Run: headless pygame with SDL's dummy video driver; simulated clock (each Clock.tick advances the game by its frame time, no real sleeping); random seed 0; keys injected as events and as key.get_pressed() state; mouse plan: one left click at the window centre at the start of phase 2, then a move to the lower-right quarter at the start of phase 3.
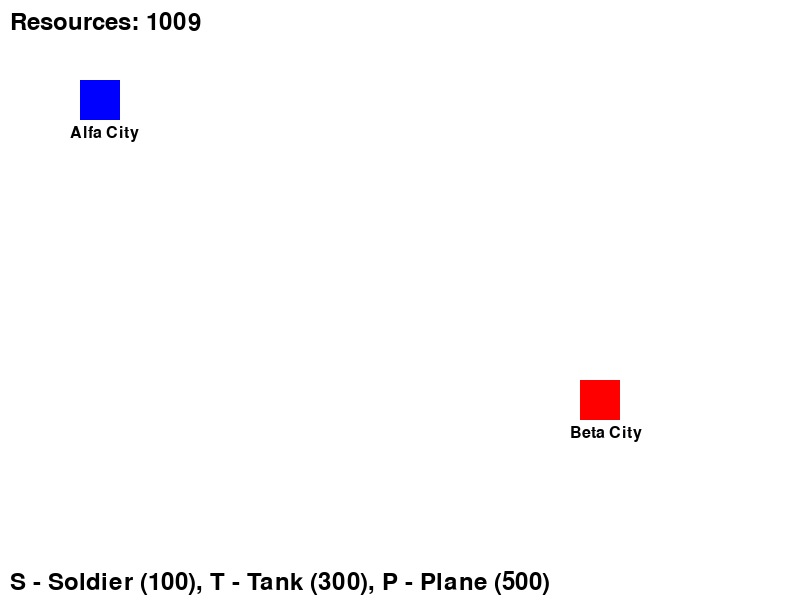
Frame 1 of 4 · flips 1–60 · no input
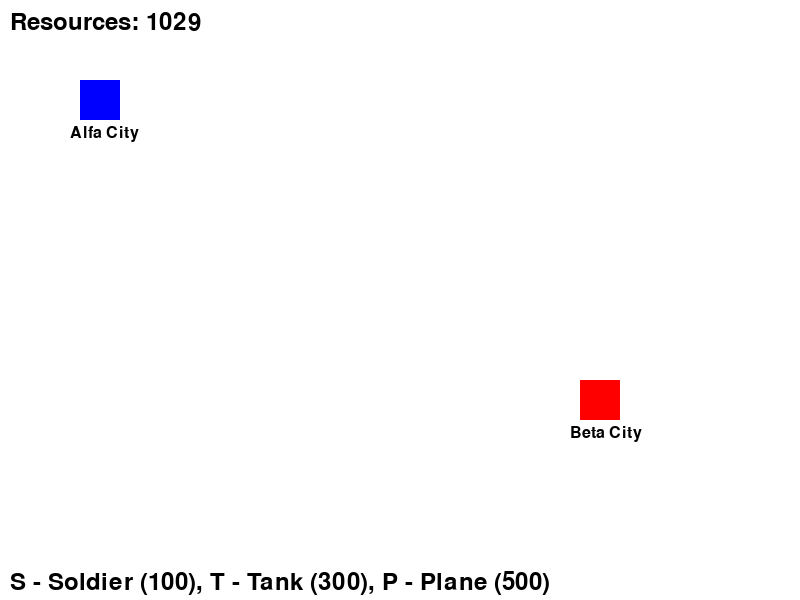
Frame 2 of 4 · flips 61–180 · clicked the window centre · tapped SPACE, RETURN · held RIGHT (→), D
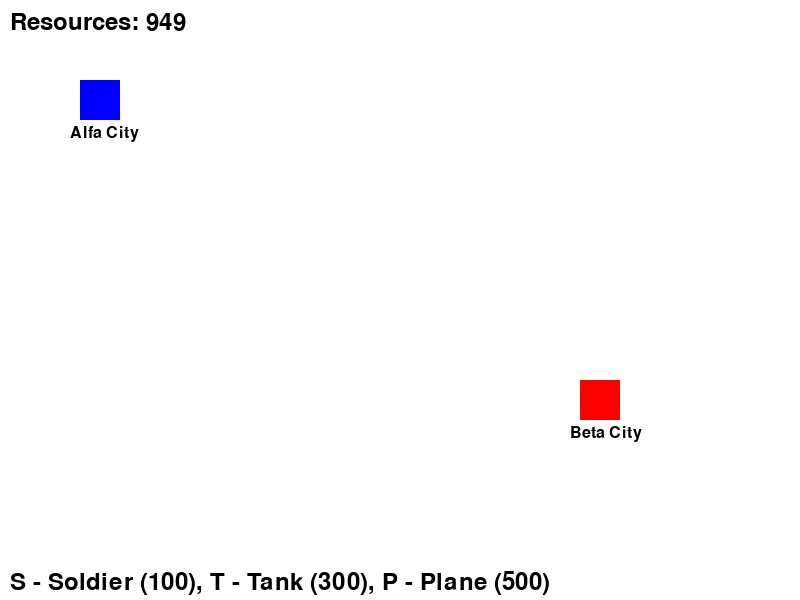
Frame 3 of 4 · flips 181–300 · moved the mouse to the lower-right quarter · held DOWN (↓), S
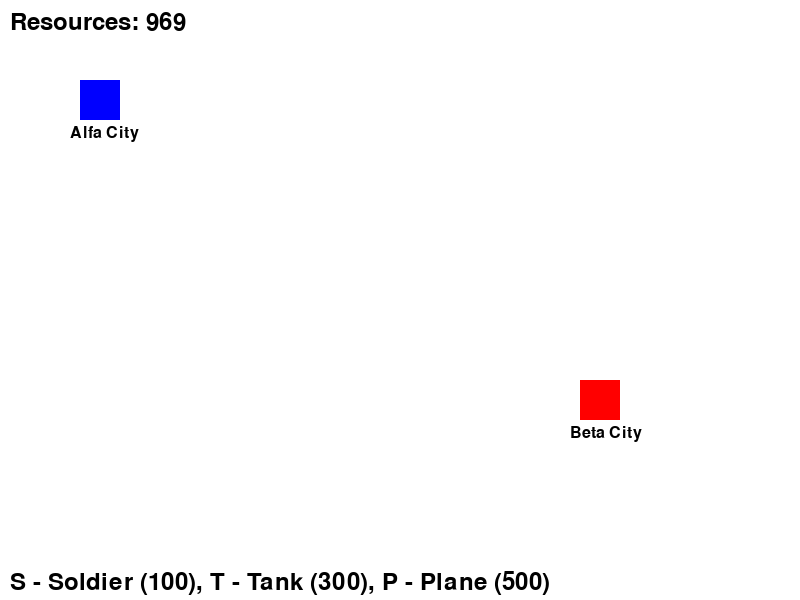
Frame 4 of 4 · flips 301–420 · held LEFT (←), A, UP (↑), W

The pygame program that drew these frames:

import pygame
import math
from enum import Enum
from typing import List, Dict, Optional
import random

# Inicjalizacja Pygame
pygame.init()

# Stałe
SCREEN_WIDTH = 800
SCREEN_HEIGHT = 600
FPS = 60

# Kolory
WHITE = (255, 255, 255)
BLACK = (0, 0, 0)
RED = (255, 0, 0)
BLUE = (0, 0, 255)
GREEN = (0, 255, 0)

class UnitType(Enum):
    SOLDIER = {"speed": 2, "cost": 100, "size": 10, "color": BLUE}
    TANK = {"speed": 1.5, "cost": 300, "size": 15, "color": RED}
    PLANE = {"speed": 4, "cost": 500, "size": 12, "color": GREEN}

class Unit:
    def __init__(self, unit_type: UnitType, x: float, y: float, owner: str):
        self.type = unit_type
        self.x = x
        self.y = y
        self.target_x: Optional[float] = None
        self.target_y: Optional[float] = None
        self.owner = owner
        self.selected = False
        
    def move(self):
        if self.target_x is not None and self.target_y is not None:
            dx = self.target_x - self.x
            dy = self.target_y - self.y
            distance = math.sqrt(dx * dx + dy * dy)
            
            if distance < self.type.value["speed"]:
                self.x = self.target_x
                self.y = self.target_y
                self.target_x = None
                self.target_y = None
            else:
                speed = self.type.value["speed"]
                ratio = speed / distance
                self.x += dx * ratio
                self.y += dy * ratio
    
    def draw(self, screen):
        color = self.type.value["color"]
        size = self.type.value["size"]
        pygame.draw.circle(screen, color, (int(self.x), int(self.y)), size)
        if self.selected:
            pygame.draw.circle(screen, WHITE, (int(self.x), int(self.y)), 
                             size + 2, 2)

class City:
    def __init__(self, x: int, y: int, owner: str, name: str):
        self.x = x
        self.y = y
        self.owner = owner
        self.name = name
        self.population = 1000
        self.resources = 500
        self.production = 10
        
    def draw(self, screen):
        color = BLUE if self.owner == "Player" else RED
        pygame.draw.rect(screen, color, 
                        (self.x - 20, self.y - 20, 40, 40))
        # Rysowanie nazwy miasta
        font = pygame.font.Font(None, 24)
        text = font.render(self.name, True, BLACK)
        screen.blit(text, (self.x - 30, self.y + 25))

class Game:
    def __init__(self):
        self.screen = pygame.display.set_mode((SCREEN_WIDTH, SCREEN_HEIGHT))
        pygame.display.set_caption("Python RTS Game")
        self.clock = pygame.time.Clock()
        
        self.units: List[Unit] = []
        self.cities: List[City] = [
            City(100, 100, "Player", "Alfa City"),
            City(600, 400, "AI", "Beta City")
        ]
        self.resources = 1000
        self.selected_unit = None
        
    def handle_events(self):
        for event in pygame.event.get():
            if event.type == pygame.QUIT:
                return False
            
            if event.type == pygame.MOUSEBUTTONDOWN:
                mouse_x, mouse_y = pygame.mouse.get_pos()
                
                # Obsługa kliknięć na jednostki
                clicked_unit = None
                for unit in self.units:
                    distance = math.sqrt((mouse_x - unit.x)**2 + 
                                      (mouse_y - unit.y)**2)
                    if distance < unit.type.value["size"]:
                        clicked_unit = unit
                        break
                
                if clicked_unit:
                    # Zaznaczanie jednostki
                    if self.selected_unit:
                        self.selected_unit.selected = False
                    self.selected_unit = clicked_unit
                    clicked_unit.selected = True
                elif self.selected_unit:
                    # Wydawanie rozkazu ruchu
                    self.selected_unit.target_x = mouse_x
                    self.selected_unit.target_y = mouse_y
            
            # Tworzenie jednostek
            if event.type == pygame.KEYDOWN:
                if event.key == pygame.K_s and self.resources >= UnitType.SOLDIER.value["cost"]:
                    self.create_unit(UnitType.SOLDIER)
                elif event.key == pygame.K_t and self.resources >= UnitType.TANK.value["cost"]:
                    self.create_unit(UnitType.TANK)
                elif event.key == pygame.K_p and self.resources >= UnitType.PLANE.value["cost"]:
                    self.create_unit(UnitType.PLANE)
                    
        return True
    
    def create_unit(self, unit_type: UnitType):
        player_city = next(city for city in self.cities if city.owner == "Player")
        self.units.append(Unit(unit_type, player_city.x, player_city.y, "Player"))
        self.resources -= unit_type.value["cost"]
    
    def update(self):
        # Aktualizacja jednostek
        for unit in self.units:
            unit.move()
        
        # Aktualizacja zasobów
        for city in self.cities:
            if city.owner == "Player":
                self.resources += city.production / FPS
    
    def draw(self):
        self.screen.fill(WHITE)
        
        # Rysowanie miast
        for city in self.cities:
            city.draw(self.screen)
        
        # Rysowanie jednostek
        for unit in self.units:
            unit.draw(self.screen)
        
        # Rysowanie interfejsu
        font = pygame.font.Font(None, 36)
        resources_text = font.render(f"Resources: {int(self.resources)}", True, BLACK)
        self.screen.blit(resources_text, (10, 10))
        
        help_text = font.render("S - Soldier (100), T - Tank (300), P - Plane (500)", 
                              True, BLACK)
        self.screen.blit(help_text, (10, SCREEN_HEIGHT - 30))
        
        pygame.display.flip()
    
    def run(self):
        running = True
        while running:
            running = self.handle_events()
            self.update()
            self.draw()
            self.clock.tick(FPS)

if __name__ == "__main__":
    game = Game()
    game.run()
    pygame.quit()
